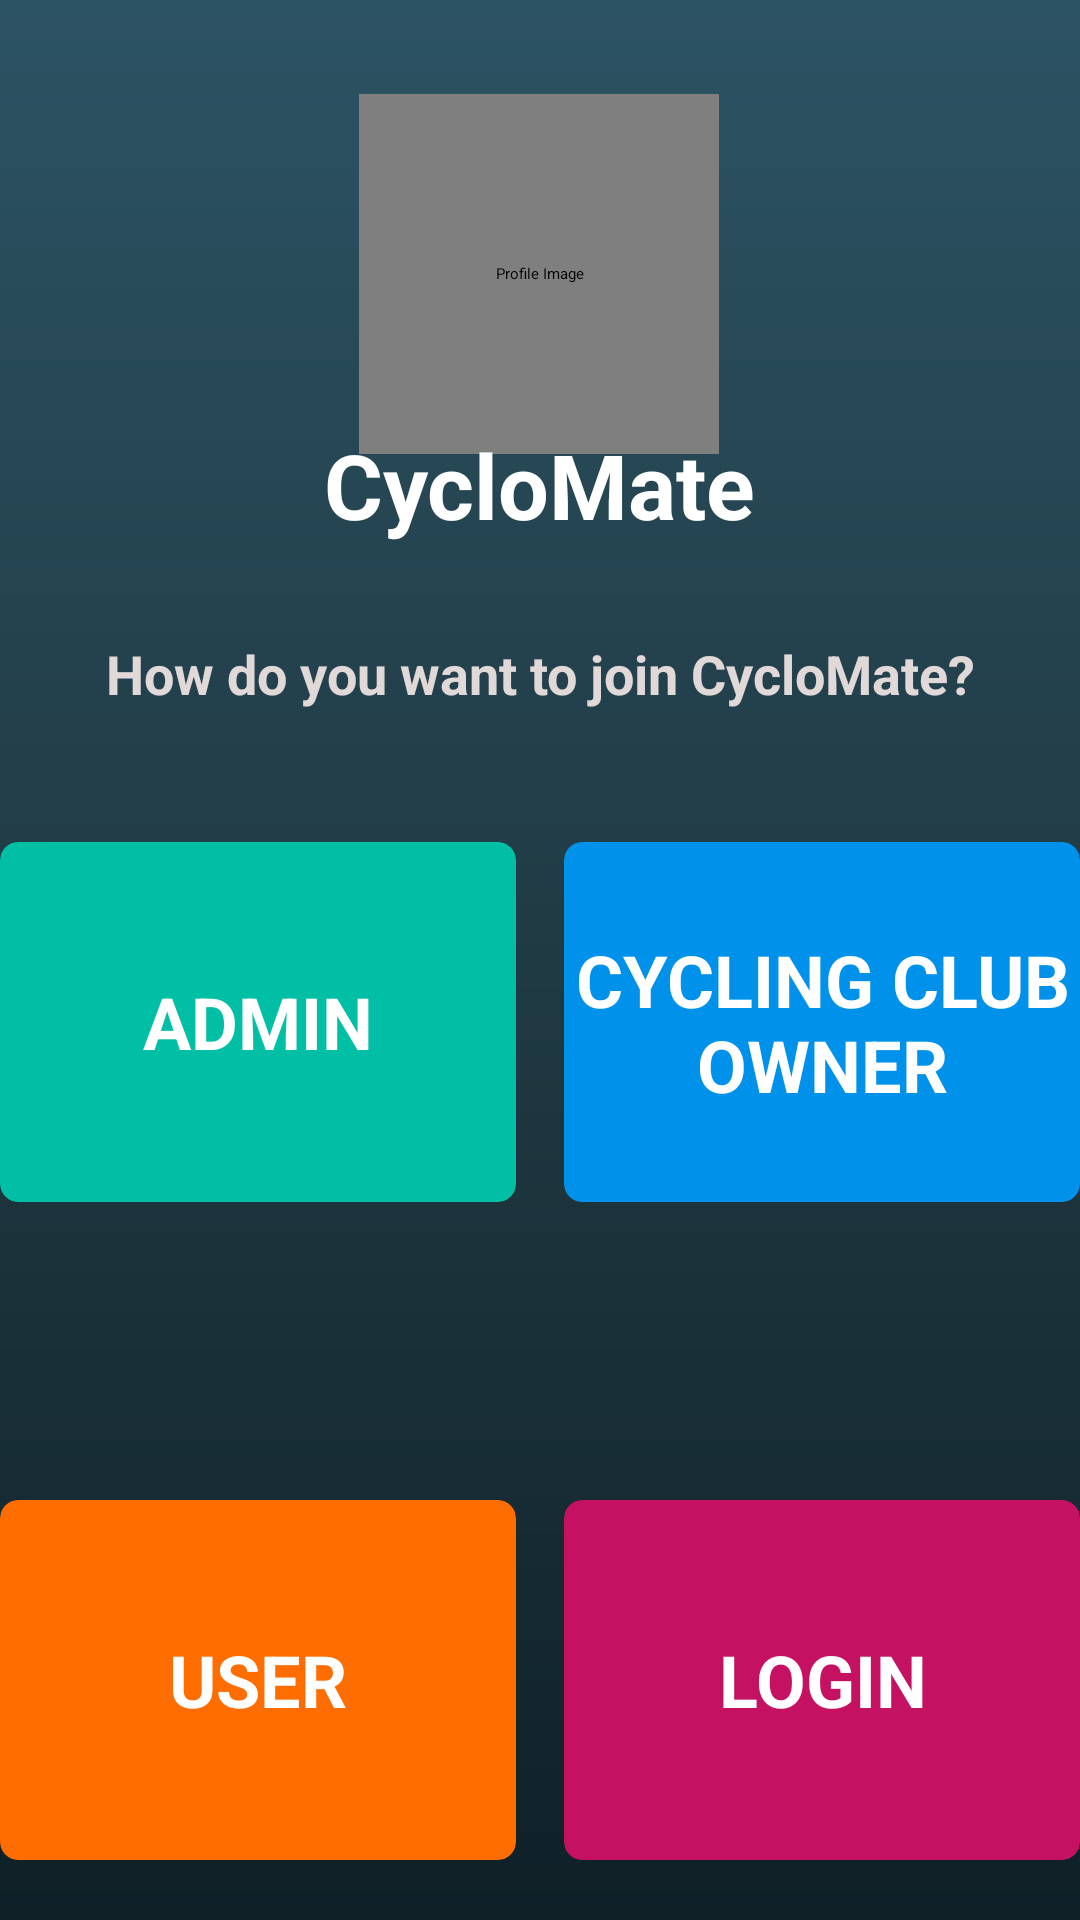

Layout XML and referenced resources for this Android screen:
<!-- AndroidManifest.xml: application theme Theme.Main_Activity -->
<!-- res/layout/activity_front_page.xml -->
<?xml version="1.0" encoding="utf-8"?>
<androidx.constraintlayout.widget.ConstraintLayout
    xmlns:android="http://schemas.android.com/apk/res/android"
    xmlns:app="http://schemas.android.com/apk/res-auto"
    xmlns:tools="http://schemas.android.com/tools"
    android:layout_width="match_parent"
    android:layout_height="match_parent"
    android:background="@drawable/dark_gradient"
    tools:context=".activity_front_page">

    <de.hdodenhof.circleimageview.CircleImageView
        android:id="@+id/imageView"
        android:layout_width="120dp"
        android:layout_height="120dp"
        android:contentDescription="Profile Image"
        android:src="@drawable/img"
        app:layout_constraintBottom_toBottomOf="parent"
        app:layout_constraintEnd_toEndOf="parent"
        app:layout_constraintHorizontal_bias="0.498"
        app:layout_constraintStart_toStartOf="parent"
        app:layout_constraintTop_toTopOf="parent"
        app:layout_constraintVertical_bias="0.06" />

    <LinearLayout
        android:id="@+id/linearLayout"
        android:layout_width="0dp"
        android:layout_height="wrap_content"
        android:layout_marginStart="16dp"
        android:layout_marginEnd="16dp"
        android:orientation="vertical"
        app:layout_constraintBottom_toBottomOf="parent"
        app:layout_constraintEnd_toEndOf="parent"
        app:layout_constraintStart_toStartOf="parent"
        tools:ignore="MissingConstraints">

    </LinearLayout>

    <TextView
        android:id="@+id/textView2"
        android:layout_width="wrap_content"
        android:layout_height="wrap_content"
        android:contentDescription="User Name"
        android:fontFamily="sans-serif"
        android:paddingTop="16dp"
        android:paddingBottom="16dp"
        android:text="CycloMate"
        android:textColor="#fff"
        android:textSize="30sp"
        android:textStyle="bold"
        app:layout_constraintBottom_toBottomOf="parent"
        app:layout_constraintEnd_toEndOf="parent"
        app:layout_constraintStart_toStartOf="parent"
        app:layout_constraintTop_toTopOf="parent"
        app:layout_constraintVertical_bias="0.221" />

    <TextView
        android:id="@+id/editTextText"
        android:layout_width="301dp"
        android:layout_height="52dp"
        android:ems="10"
        android:gravity="center"
        android:inputType="text"
        android:text="How do you want to join CycloMate?"
        android:textColor="#E1D8D8"
        android:textSize="18sp"
        android:textStyle="bold"
        app:layout_constraintBottom_toBottomOf="parent"
        app:layout_constraintEnd_toEndOf="parent"
        app:layout_constraintStart_toStartOf="parent"
        app:layout_constraintTop_toTopOf="parent"
        app:layout_constraintVertical_bias="0.338" />

    <LinearLayout
        android:id="@+id/linearLayout2"
        android:layout_width="match_parent"
        android:layout_height="120dp"
        android:orientation="horizontal"
        app:layout_constraintBottom_toBottomOf="parent"
        app:layout_constraintTop_toTopOf="parent"
        app:layout_constraintVertical_bias="0.54"
        tools:layout_editor_absoluteX="0dp">

        <androidx.cardview.widget.CardView
            android:layout_width="0dp"
            android:layout_height="match_parent"
            android:layout_marginRight="8dp"
            android:layout_weight="1"
            app:cardBackgroundColor="#00BFA5"
            app:cardCornerRadius="6dp"
            app:cardMaxElevation="6dp">

            <TextView
                android:id="@+id/admin"
                android:layout_width="match_parent"
                android:layout_height="match_parent"
                android:clickable="true"
                android:contentDescription="Admin Button"
                android:gravity="center"
                android:onClick="onTextClick"
                android:text="ADMIN"
                android:textColor="#FFFFFF"
                android:textSize="24sp"
                android:textStyle="bold" />

        </androidx.cardview.widget.CardView>

        <androidx.cardview.widget.CardView
            android:layout_width="0dp"
            android:layout_height="match_parent"
            android:layout_marginLeft="8dp"
            android:layout_weight="1"
            app:cardBackgroundColor="#0091EA"
            app:cardCornerRadius="6dp"
            app:cardMaxElevation="6dp">

            <TextView
                android:id="@+id/club"
                android:layout_width="match_parent"
                android:layout_height="match_parent"
                android:clickable="true"
                android:contentDescription="Coordinator Button"
                android:gravity="center"
                android:onClick="onTextClick"
                android:text="@string/Coordinator"
                android:textAllCaps="true"
                android:textColor="#FFFFFF"
                android:textSize="24sp"
                android:textStyle="bold" />

        </androidx.cardview.widget.CardView>
    </LinearLayout>

    <LinearLayout
        android:id="@+id/linearLayout4"
        android:layout_width="match_parent"
        android:layout_height="120dp"
        android:layout_marginTop="500dp"
        android:orientation="horizontal"
        app:layout_constraintTop_toTopOf="parent"
        tools:layout_editor_absoluteX="0dp">

        <androidx.cardview.widget.CardView
            android:layout_width="0dp"
            android:layout_height="match_parent"
            android:layout_marginRight="8dp"
            android:layout_weight="1"
            app:cardBackgroundColor="#FF6D00"
            app:cardCornerRadius="6dp"
            app:cardMaxElevation="6dp">

            <TextView
                android:id="@+id/user_type"
                android:layout_width="match_parent"
                android:layout_height="match_parent"
                android:clickable="true"
                android:contentDescription="User Button"
                android:gravity="center"
                android:onClick="onTextClick"
                android:paddingTop="16dp"
                android:paddingBottom="16dp"
                android:text="@string/User"
                android:textAllCaps="true"
                android:textColor="#FFFFFF"
                android:textSize="24sp"
                android:textStyle="bold" />
        </androidx.cardview.widget.CardView>

        <androidx.cardview.widget.CardView
            android:layout_width="0dp"
            android:layout_height="match_parent"
            android:layout_marginLeft="8dp"
            android:layout_weight="1"
            app:cardBackgroundColor="#C51162"
            app:cardCornerRadius="6dp"
            app:cardMaxElevation="6dp">

            <TextView
                android:id="@+id/login"
                android:layout_width="match_parent"
                android:layout_height="match_parent"
                android:contentDescription="Cycling Club Owner Text"
                android:gravity="center"
                android:paddingTop="16dp"
                android:paddingBottom="16dp"
                android:text="LOGIN"
                android:textColor="#FFFFFF"
                android:textSize="24sp"
                android:textStyle="bold" />
        </androidx.cardview.widget.CardView>
    </LinearLayout>

</androidx.constraintlayout.widget.ConstraintLayout>
<!-- resources referenced by this layout -->
<resources>
  <!-- drawable dark_gradient (drawable) -->
  <shape xmlns:android="http://schemas.android.com/apk/res/android" android:shape="rectangle">
  
      <gradient
          android:startColor="#0F2027"
          android:centerColor="#203A43"
          android:endColor="#2C5364"
          android:angle="90"
          />
  </shape>
  <!-- drawable img: png bitmap (drawable, 59620 bytes) -->
  <string name="Coordinator">Cycling Club Owner</string>
  <string name="User">User</string>
</resources>
